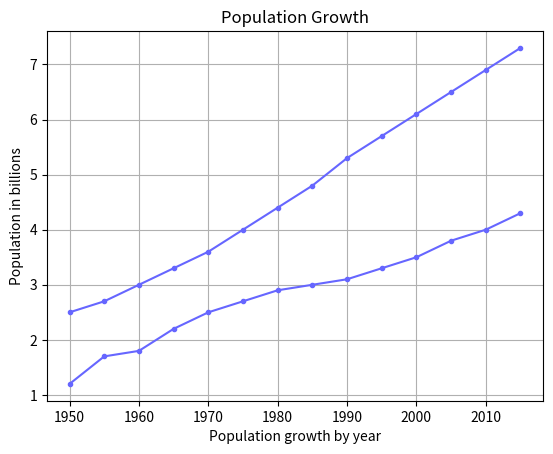

This figure's Python source:
import matplotlib.pyplot as plt

year = [1950, 1955, 1960, 1965, 1970, 1975, 1980, 1985, 1990, 1995, 2000,
         2005, 2010, 2015]

pop = [2.5, 2.7, 3.0,
         3.3, 3.6, 4.0, 4.4, 4.8, 5.3, 5.7, 6.1, 6.5, 6.9, 7.3]

death = [1.2, 1.7, 1.8, 2.2, 2.5, 2.7, 2.9, 3, 3.1, 3.3,
          3.5, 3.8, 4.0, 4.3]

#plt.plot(year, pop, "-", color=(255/255, 100/255, 100/255))
#plt.plot(year, death, color=(.6, .6, 1))
line = plt.plot(year, pop, year, death)
plt.grid(True)

plt.setp(line, color=(.4, .4, 1), marker=".")

plt.ylabel("Population in billions")
plt.xlabel("Population growth by year")
plt.title("Population Growth")
plt.show()

